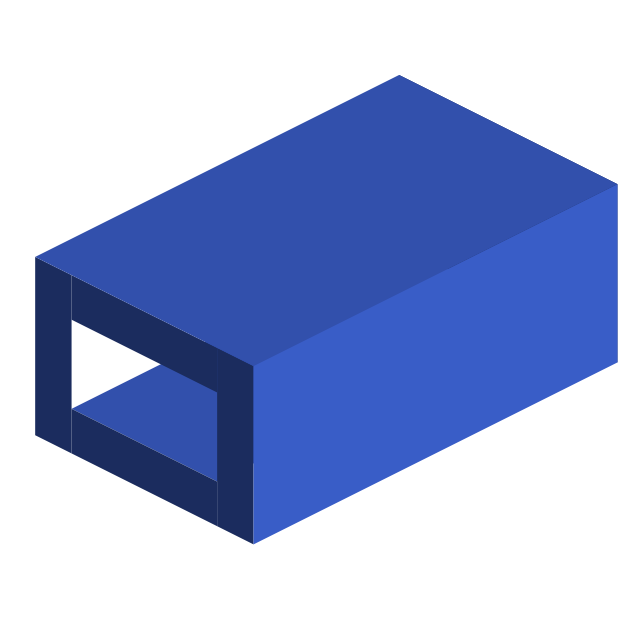

Source code (Python):
import matplotlib.pyplot as plt
import numpy as np
from mpl_toolkits.mplot3d import Axes3D

# 创建图形和3D坐标轴
fig = plt.figure(figsize=(10, 8))
ax = fig.add_subplot(111, projection='3d')

# 设置视角
ax.view_init(elev=30, azim=45)

# 波导尺寸参数
L, W, H = 10, 6, 4  # 外部尺寸
l, w, h = 8, 4, 2   # 内部空心尺寸

# 定义颜色参数
surface_color = 'royalblue'
alpha = 1

# 绘制前面（x=L）的分割面
def plot_front():
    # 左右边框
    for y_range in [(0, (W-w)/2), ((W+w)/2, W)]:
        Y, Z = np.meshgrid(np.linspace(*y_range, 2), 
                          np.linspace(0, H, 2))
        X = L * np.ones_like(Y)
        ax.plot_surface(X, Y, Z, color=surface_color, alpha=alpha)
    
    # 上下边框
    for z_range in [(0, (H-h)/2), ((H+h)/2, H)]:
        Y, Z = np.meshgrid(np.linspace((W-w)/2, (W+w)/2, 2),
                          np.linspace(*z_range, 2))
        X = L * np.ones_like(Y)
        ax.plot_surface(X, Y, Z, color=surface_color, alpha=alpha)

# 绘制顶部（z=H）的分割面
def plot_top():
    # 一整个面
    X, Y = np.meshgrid(np.linspace(0, L, 2),
                      np.linspace(0, W, 2))
    Z = H * np.ones_like(X)
    ax.plot_surface(X, Y, Z, color=surface_color, alpha=alpha)

# 绘制右侧面（y=W）的分割面
def plot_right():
    # 一整个面
    X, Z = np.meshgrid(np.linspace(0, L, 2),
                      np.linspace(0, H, 2))
    Y = W * np.ones_like(X)
    ax.plot_surface(X, Y, Z, color=surface_color, alpha=alpha)

# 内侧下面
X, Y = np.meshgrid(np.linspace((L-l)/2, L, 2),
                  np.linspace((W-w)/2, (W+w)/2, 2))
Z = np.ones_like(Y)
ax.plot_surface(X, Y, Z, color=surface_color, alpha=alpha)

# 内侧左面
# 直接按照4个边界点绘制面
X = np.array([[0, 0], [0, 0]])
Y = np.array([[0, W], [0, W]])
Z = np.array([[0, 0], [H, H]])
ax.plot_surface(X, Y, Z, color=surface_color, alpha=alpha)

# 执行绘图函数
plot_front()
plot_top()
plot_right()

# 图形设置
ax.set_xlim(0, L)
ax.set_ylim(0, W)
ax.set_zlim(0, H)
ax.axis('off')  # 关闭坐标轴

# 设置透明背景
fig.patch.set_alpha(0.0)
ax.patch.set_alpha(0.0)

ax.set_box_aspect([L, W, H])  # 设置坐标轴比例

# 焦距无穷大
ax.set_proj_type('ortho')


# 保存为透明PNG
plt.savefig('waveguide.png', transparent=True, dpi=300, bbox_inches='tight')
plt.close()

plt.show()
